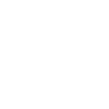
t = 0.00 s
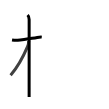
t = 2.75 s
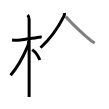
t = 5.50 s
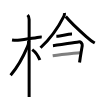
t = 8.50 s
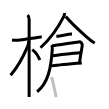
t = 11.25 s
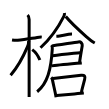
t = 14.00 s

The animated SVG that drew these frames (rendered in a browser with its animation timeline set to each time). Animation: 14 SMIL elements (animate=14); one cycle of 14.00 s.

<svg width="109px" height="109px" viewBox="0 0 px 109px" xmlns="http://www.w3.org/2000/svg" xmlns:xlink="http://www.w3.org/1999/xlink" xml:space="preserve" version="1.1"  baseProfile="full">
<path d="M12.03,39.97c1.9,0.3,3.82,0.57,5.72,0.29c5.13-0.75,13.5-1.63,19.5-2.73c1.51-0.28,2.98-0.54,4.51-0.41" style="fill:none;stroke:black;stroke-width:3;opacity:0">
  <animate attributeType="CSS" attributeName="opacity" from="0" to="1" begin="0s" dur="1s" repeatCount="0" fill="freeze" />
</path>
<path d="M27.61,15c1.01,1.01,1.54,2.62,1.54,4.42c0,0.6-0.01,47.21-0.02,67.95c0,5.71,0,9.47,0,9.75" style="fill:none;stroke:black;stroke-width:3;opacity:0">
  <animate attributeType="CSS" attributeName="opacity" from="0" to="1" begin="1s" dur="1s" repeatCount="0" fill="freeze" />
</path>
<path d="M28.69,41.03c0,1.84-0.71,4.57-1.17,5.66c-5.07,12.03-9.15,19.56-16.91,28.65" style="fill:none;stroke:black;stroke-width:3;opacity:0">
  <animate attributeType="CSS" attributeName="opacity" from="0" to="1" begin="2s" dur="1s" repeatCount="0" fill="freeze" />
</path>
<path d="M32.22,49.65c2.53,1.81,6.03,6.48,7.66,10.39" style="fill:none;stroke:black;stroke-width:3;opacity:0">
  <animate attributeType="CSS" attributeName="opacity" from="0" to="1" begin="3s" dur="1s" repeatCount="0" fill="freeze" />
</path>
<path d="M64.46,13c0.07,0.82-0.08,2.23-0.63,3.31C59.5,24.88,53.38,35.88,40.5,47.75" style="fill:none;stroke:black;stroke-width:3;opacity:0">
  <animate attributeType="CSS" attributeName="opacity" from="0" to="1" begin="4s" dur="1s" repeatCount="0" fill="freeze" />
</path>
<path d="M65.75,16.5c3.26,4,13.62,14,20.47,20.03c2.71,2.39,5.35,4.77,8.53,6.47" style="fill:none;stroke:black;stroke-width:3;opacity:0">
  <animate attributeType="CSS" attributeName="opacity" from="0" to="1" begin="5s" dur="1s" repeatCount="0" fill="freeze" />
</path>
<path d="M56.36,36.23c1.09-0.01,2.16-0.11,3.23-0.3c2.62-0.43,6.12-1.09,9.14-1.69c1.08-0.21,2.17-0.32,3.28-0.31" style="fill:none;stroke:black;stroke-width:3;opacity:0">
  <animate attributeType="CSS" attributeName="opacity" from="0" to="1" begin="6s" dur="1s" repeatCount="0" fill="freeze" />
</path>
<path d="M52.95,45.76c1.66-0.15,20.47-3.12,25.54-3.85c2.34-0.34,4.09,1.55,3.73,3.85c-0.52,3.34-1.73,9.65-2.67,16.81" style="fill:none;stroke:black;stroke-width:3;opacity:0">
  <animate attributeType="CSS" attributeName="opacity" from="0" to="1" begin="7s" dur="1s" repeatCount="0" fill="freeze" />
</path>
<path d="M52.7,55.84c9.55-1.47,15.92-1.97,27.58-3.16" style="fill:none;stroke:black;stroke-width:3;opacity:0">
  <animate attributeType="CSS" attributeName="opacity" from="0" to="1" begin="8s" dur="1s" repeatCount="0" fill="freeze" />
</path>
<path d="M51.36,65.88c4.12-0.49,17.27-1.74,25.53-2.52c1.97-0.19,3.67-0.34,4.89-0.46" style="fill:none;stroke:black;stroke-width:3;opacity:0">
  <animate attributeType="CSS" attributeName="opacity" from="0" to="1" begin="9s" dur="1s" repeatCount="0" fill="freeze" />
</path>
<path d="M51.37,45c0.88,0.88,1.02,2.27,0.93,3.83C51,69.88,47.5,83.5,37.16,91.75" style="fill:none;stroke:black;stroke-width:3;opacity:0">
  <animate attributeType="CSS" attributeName="opacity" from="0" to="1" begin="10s" dur="1s" repeatCount="0" fill="freeze" />
</path>
<path d="M51.21,77.38c0.89,0.89,1.04,1.53,1.24,2.51c1.06,5.2,1.88,8.46,2.73,12.62c0.29,1.43,0.59,2.98,0.9,4.74" style="fill:none;stroke:black;stroke-width:3;opacity:0">
  <animate attributeType="CSS" attributeName="opacity" from="0" to="1" begin="11s" dur="1s" repeatCount="0" fill="freeze" />
</path>
<path d="M53.02,78.46c7.85-0.96,21.74-2.59,28.12-3.25c3.43-0.35,4.32,0.98,3.5,4.24c-0.98,3.87-2.22,8.13-3.23,12.62" style="fill:none;stroke:black;stroke-width:3;opacity:0">
  <animate attributeType="CSS" attributeName="opacity" from="0" to="1" begin="12s" dur="1s" repeatCount="0" fill="freeze" />
</path>
<path d="M56.49,95.49c4.85-0.49,13.37-1.21,21.28-1.9c2.09-0.18,4.14-0.36,6.06-0.53" style="fill:none;stroke:black;stroke-width:3;opacity:0">
  <animate attributeType="CSS" attributeName="opacity" from="0" to="1" begin="13s" dur="1s" repeatCount="0" fill="freeze" />
</path>
</svg>
